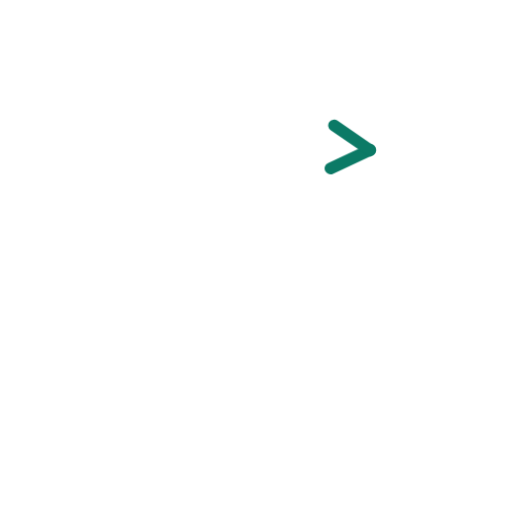
t = 0.00 s
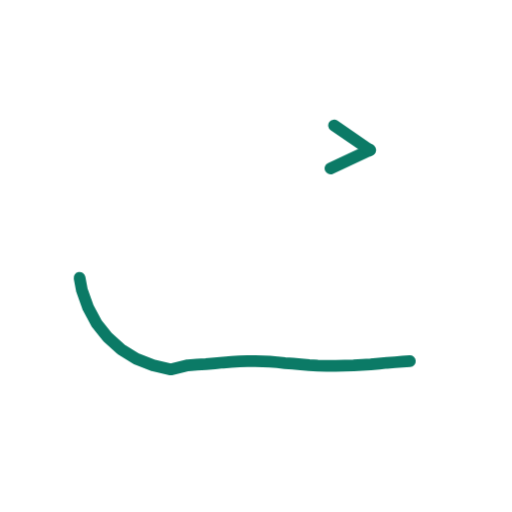
t = 0.36 s
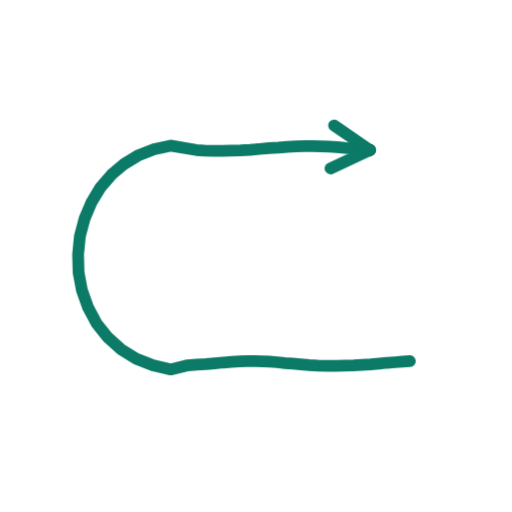
t = 0.73 s
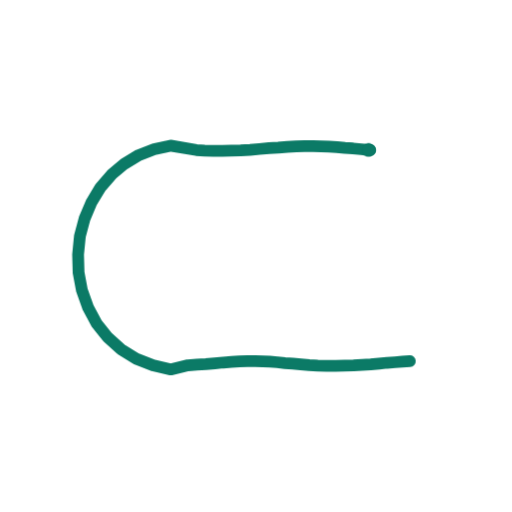
t = 1.40 s
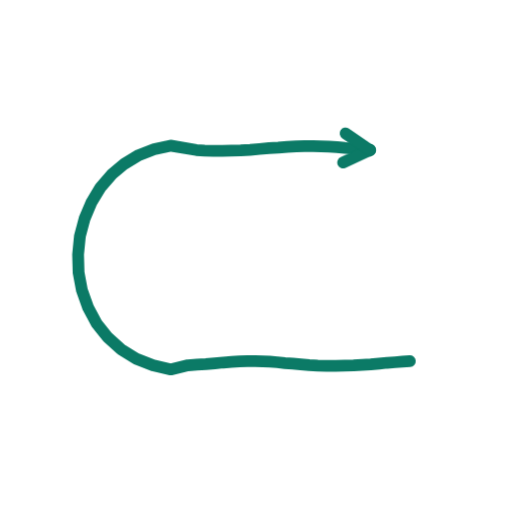
t = 1.74 s
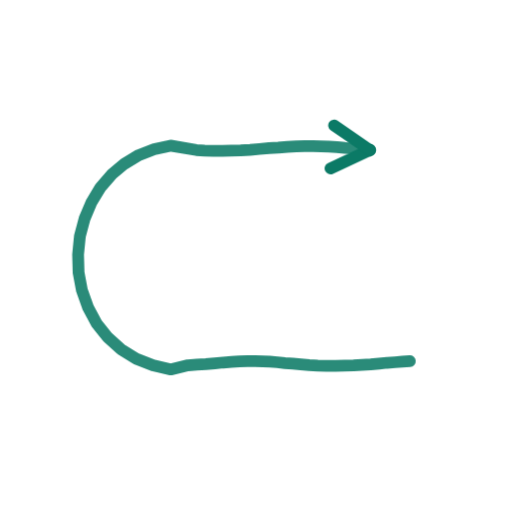
t = 2.16 s

The animated SVG that drew these frames (rendered in a browser with its animation timeline set to each time). Animation: 2 CSS @keyframes rules; one cycle of 2.60 s, repeats indefinitely.

<svg xmlns="http://www.w3.org/2000/svg" viewBox="0 0 200 200" width="200" height="200"><style>.s{stroke-dasharray:var(--L);animation:d 2.6s ease-in-out infinite;animation-delay:var(--d)}@keyframes d{0%{stroke-dashoffset:var(--L);opacity:1}28%,80%{stroke-dashoffset:0;opacity:1}92%{stroke-dashoffset:0;opacity:0}100%{stroke-dashoffset:var(--L);opacity:0}}.m{animation:mm .9s linear infinite}@keyframes mm{to{stroke-dashoffset:-23}}@media(prefers-reduced-motion:reduce){.s,.m{animation:none}}</style><path d="M160.1 141.1L157.2 141.3L154.3 141.5L151.2 141.7L148.1 142.0L144.8 142.3L141.5 142.5L138.1 142.7L134.6 142.8L131.1 142.9L127.6 142.9L124.1 142.8L120.8 142.6L117.5 142.3L114.4 142.0L111.3 141.8L108.3 141.5L105.4 141.3L102.6 141.2L99.7 141.1L96.7 141.1L93.6 141.2L90.5 141.4L87.2 141.6L83.9 141.9L80.4 142.2L76.9 142.4L73.4 142.7L66.7 144.3L59.7 142.7L53.2 140.1L47.2 136.4L42.0 131.7L37.7 126.3L34.4 120.1L32.0 113.4L30.7 106.5L30.5 99.4L31.2 92.3L33.0 85.5L35.7 79.1L39.2 73.3L43.6 68.2L48.6 64.0L54.2 60.6L60.2 58.3L66.6 56.9L76.7 58.6L79.9 58.8L83.3 58.9L86.8 58.9L90.3 58.8L94.0 58.7L97.7 58.5L101.4 58.2L105.1 57.9L108.7 57.7L112.3 57.4L115.7 57.2L119.0 57.1L122.3 57.1L125.4 57.2L128.5 57.3L131.6 57.5L134.7 57.8L137.9 58.0L141.1 58.3L144.5 58.6" fill="none" stroke="#0B7A66" stroke-width="4.6" stroke-linecap="round" stroke-linejoin="round" class="s" style="--L:296;--d:0.00s"/><path d="M144.5 58.6L129.1 65.8" fill="none" stroke="#0B7A66" stroke-width="4.6" stroke-linecap="round" stroke-linejoin="round" class="s" style="--L:17;--d:1.30s"/><path d="M144.5 58.6L130.5 49.0" fill="none" stroke="#0B7A66" stroke-width="4.6" stroke-linecap="round" stroke-linejoin="round" class="s" style="--L:17;--d:1.30s"/></svg>
